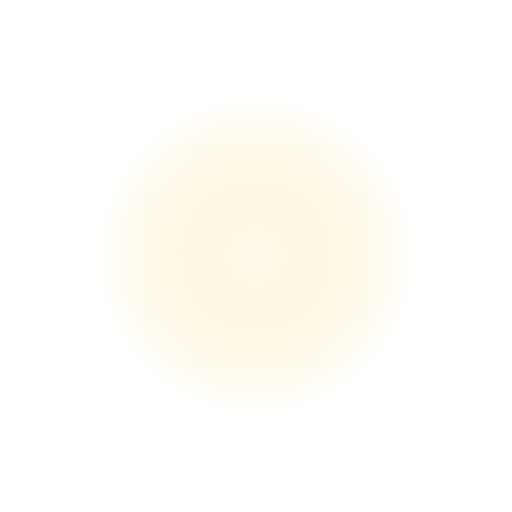
t = 0.00 s
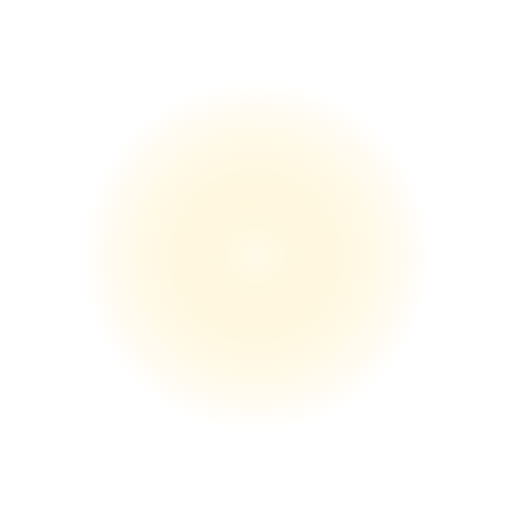
t = 0.25 s
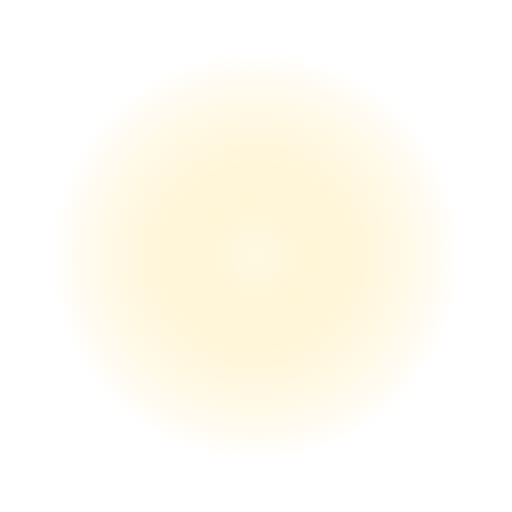
t = 0.75 s
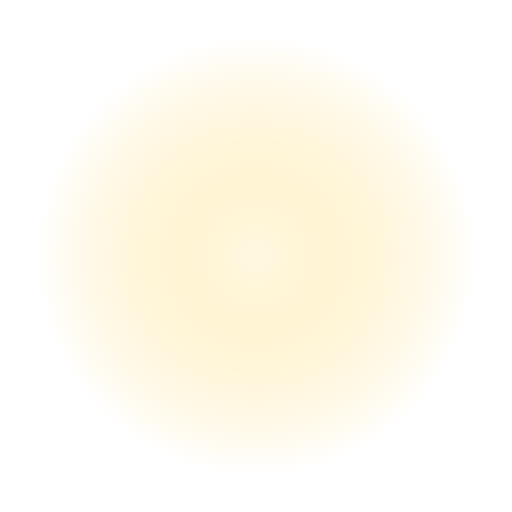
t = 1.00 s
t = 1.25 s: frame unchanged from t = 0.75 s, image omitted
t = 1.75 s: frame unchanged from t = 0.25 s, image omitted

The animated SVG that drew these frames (rendered in a browser with its animation timeline set to each time). Animation: 2 SMIL elements (animate=2); one cycle of 2.00 s, repeats indefinitely.

<svg xmlns="http://www.w3.org/2000/svg" viewBox="0 0 128 128" width="128" height="128">
  <defs>
    <radialGradient id="glowAnim">
      <stop offset="0%" stop-color="#FFF8E0" stop-opacity="0.9"/>
      <stop offset="50%" stop-color="#FFE8A0" stop-opacity="0.4"/>
      <stop offset="100%" stop-color="#FFD870" stop-opacity="0"/>
    </radialGradient>
  </defs>
  <circle cx="64" cy="64" r="50" fill="url(#glowAnim)">
    <animate attributeName="r" values="40;55;40" dur="2s" repeatCount="indefinite"/>
    <animate attributeName="opacity" values="0.7;1;0.7" dur="2s" repeatCount="indefinite"/>
  </circle>
</svg>
